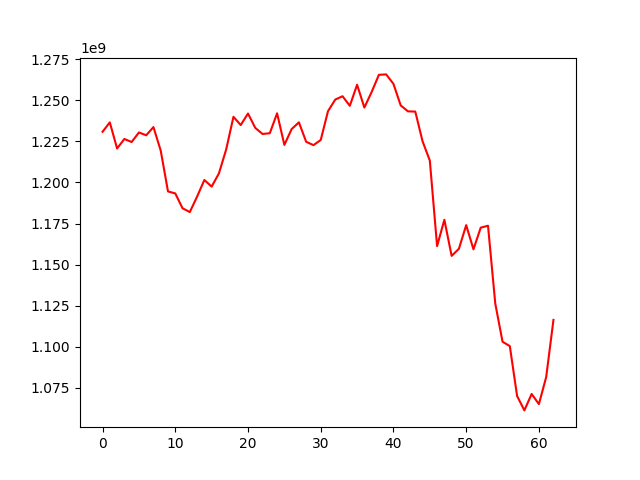

Source data for this figure (header and first rows):
, 0
0, 1230879593
1, 1236579690
2, 1220685412
3, 1226475760
4, 1224632116
5, 1230439340
6, 1228723745
7, 1233725416
8, 1219386382
9, 1194544134
10, 1193350889
11, 1184300882
12, 1181996901
13, 1191411844
14, 1201513021
15, 1197478773
16, 1205517293
17, 1220117660
18, 1239974926
19, 1234944415
20, 1241975722
21, 1233227879
22, 1229512120
23, 1229997177
24, 1242108478
25, 1222872536
26, 1232495904
27, 1236600051
28, 1224760307
29, 1222725028
30, 1225854205
31, 1243402255
32, 1250485064
33, 1252497982
34, 1246663705
35, 1259493963
36, 1245599969
37, 1255082148
38, 1265537244
39, 1265786008
40, 1260015583
41, 1246882457
42, 1243292611
43, 1243159099
44, 1225103236
45, 1213330336
46, 1161277743
47, 1177301840
48, 1155319252
49, 1159652735
50, 1174036903
51, 1159316085
52, 1172503605
53, 1173678797
54, 1126300203
55, 1103055102
56, 1100405773
57, 1070057804
58, 1061269827
59, 1071253594
... 3 more rows
